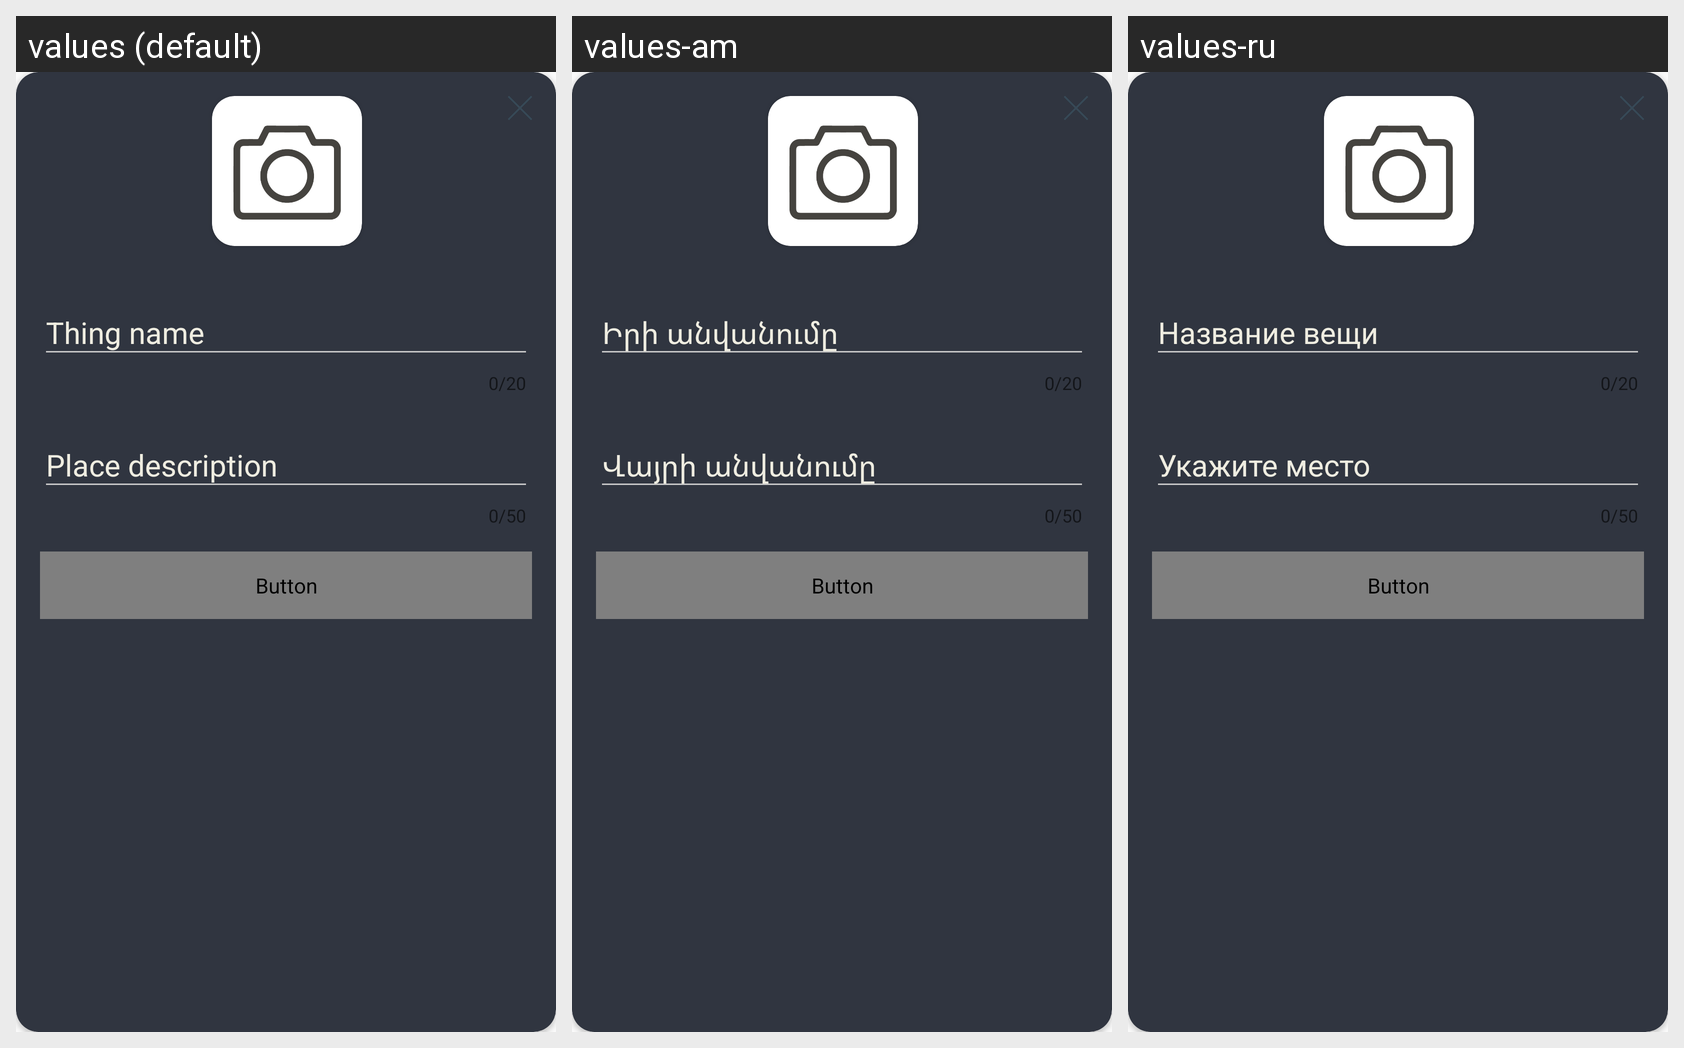

The same Android screen rendered under several of its app's locales, left to right. List the strings drawn on it with the default value and each locale's translation.
Android screen res/layout/add_item_dialog.xml rendered under 3 locales, left to right: values (default), values-am, values-ru. Device: Nexus 5 (rendered at 1080×1920; each locale shown at half size, 540×960, under a caption strip naming it); theme AppTheme.NoActionBar.
Strings drawn on this screen, with the default value and each locale's value (text and hints the layout hard-codes appear in the picture but are not listed):

thing
  values: Thing name
  values-am: Իրի անվանումը
  values-ru: Название вещи

place
  values: Place description
  values-am: Վայրի անվանումը
  values-ru: Укажите место
